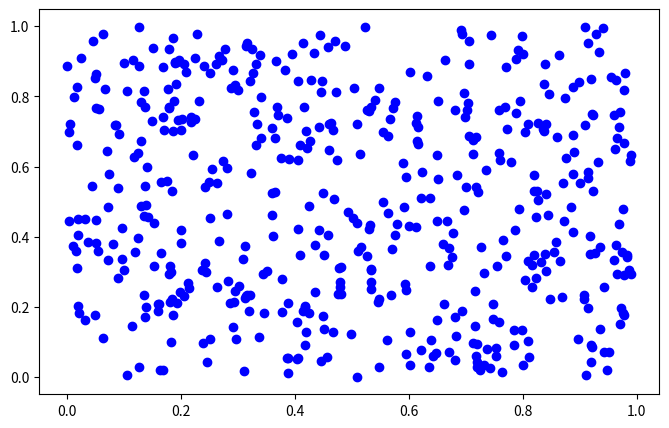

Write Python code to recreate this figure.
import numpy as np
import numpy.random as nprd
# 获取序贯的1000个均匀分布随机数
x = nprd.random(1000)
# 将1000个均匀分布随机数按照奇偶数分成两个序列x0 和x1
x0 = np.array([x[i] for i in range(1000) if i % 2 == 0])
x1 = np.array([x[i] for i in range(1000) if i % 2 == 1])
# 画图
import matplotlib.pyplot as plt
# 设定图像大小
plt.rcParams['figure.figsize'] = (8.0, 5.0)
plt.scatter(x0, x1, color='blue')  ## 画出散点图
plt.savefig("check_random_py.pdf")